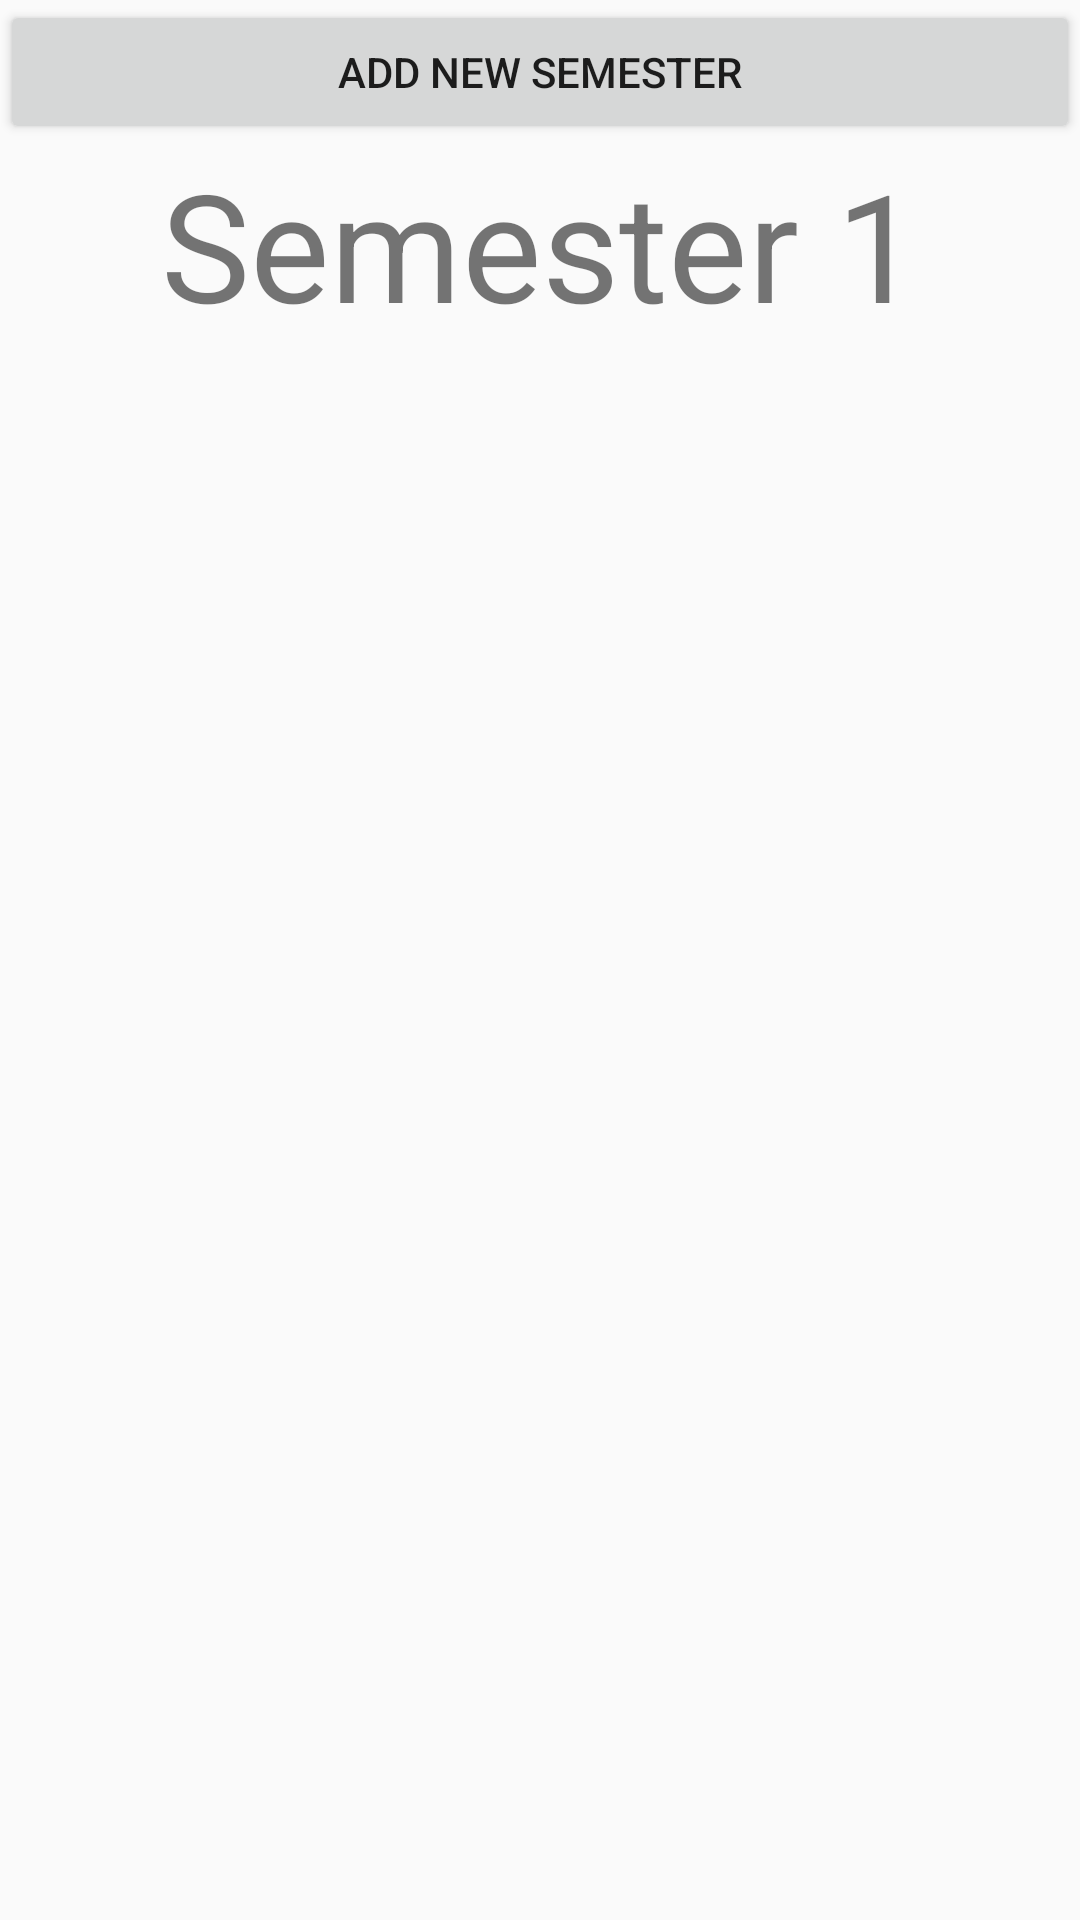

Reconstruct the res/layout file that produces this screen, plus the resources it refers to.
<!-- AndroidManifest.xml: application theme AppTheme -->
<!-- res/layout/fragment_main_page.xml -->
<FrameLayout xmlns:android="http://schemas.android.com/apk/res/android"
    xmlns:tools="http://schemas.android.com/tools" android:layout_width="match_parent"
    android:layout_height="match_parent" tools:context="com.ayqphsorbital.nussem.OneSemOne">

    

    <LinearLayout
        android:orientation="vertical"
        android:layout_width="match_parent"
        android:layout_height="match_parent"
        android:layout_gravity="left|top">

        <Button
            android:layout_width="fill_parent"
            android:layout_height="wrap_content"
            android:text="Add new semester"
            android:id="@+id/addsem"
            android:layout_gravity="right"

            />


        <TextView
            android:layout_width="fill_parent"
            android:layout_height="wrap_content"
            android:text="Semester 1"
            android:id="@+id/textView"
            android:textSize ="50sp"
            android:gravity="center"
            


            />

        <ListView xmlns:android="http://schemas.android.com/apk/res/android"
            android:id="@+id/listview"
            android:layout_width="fill_parent"
            android:layout_height="wrap_content"
            android:textSize ="200sp"

            />
    </LinearLayout>


</FrameLayout>
<!-- resources referenced by this layout -->
<resources>
  <style name="AppTheme" parent="Theme.AppCompat.Light.NoActionBar">
          <item name="colorPrimary">#673AB7</item>
          <item name="colorPrimaryDark">#512DA8</item>
          <item name="colorAccent">#FF4081</item>
          <item name="android:windowNoTitle">true</item>
          <item name="windowActionBar">false</item>
      </style>
</resources>
